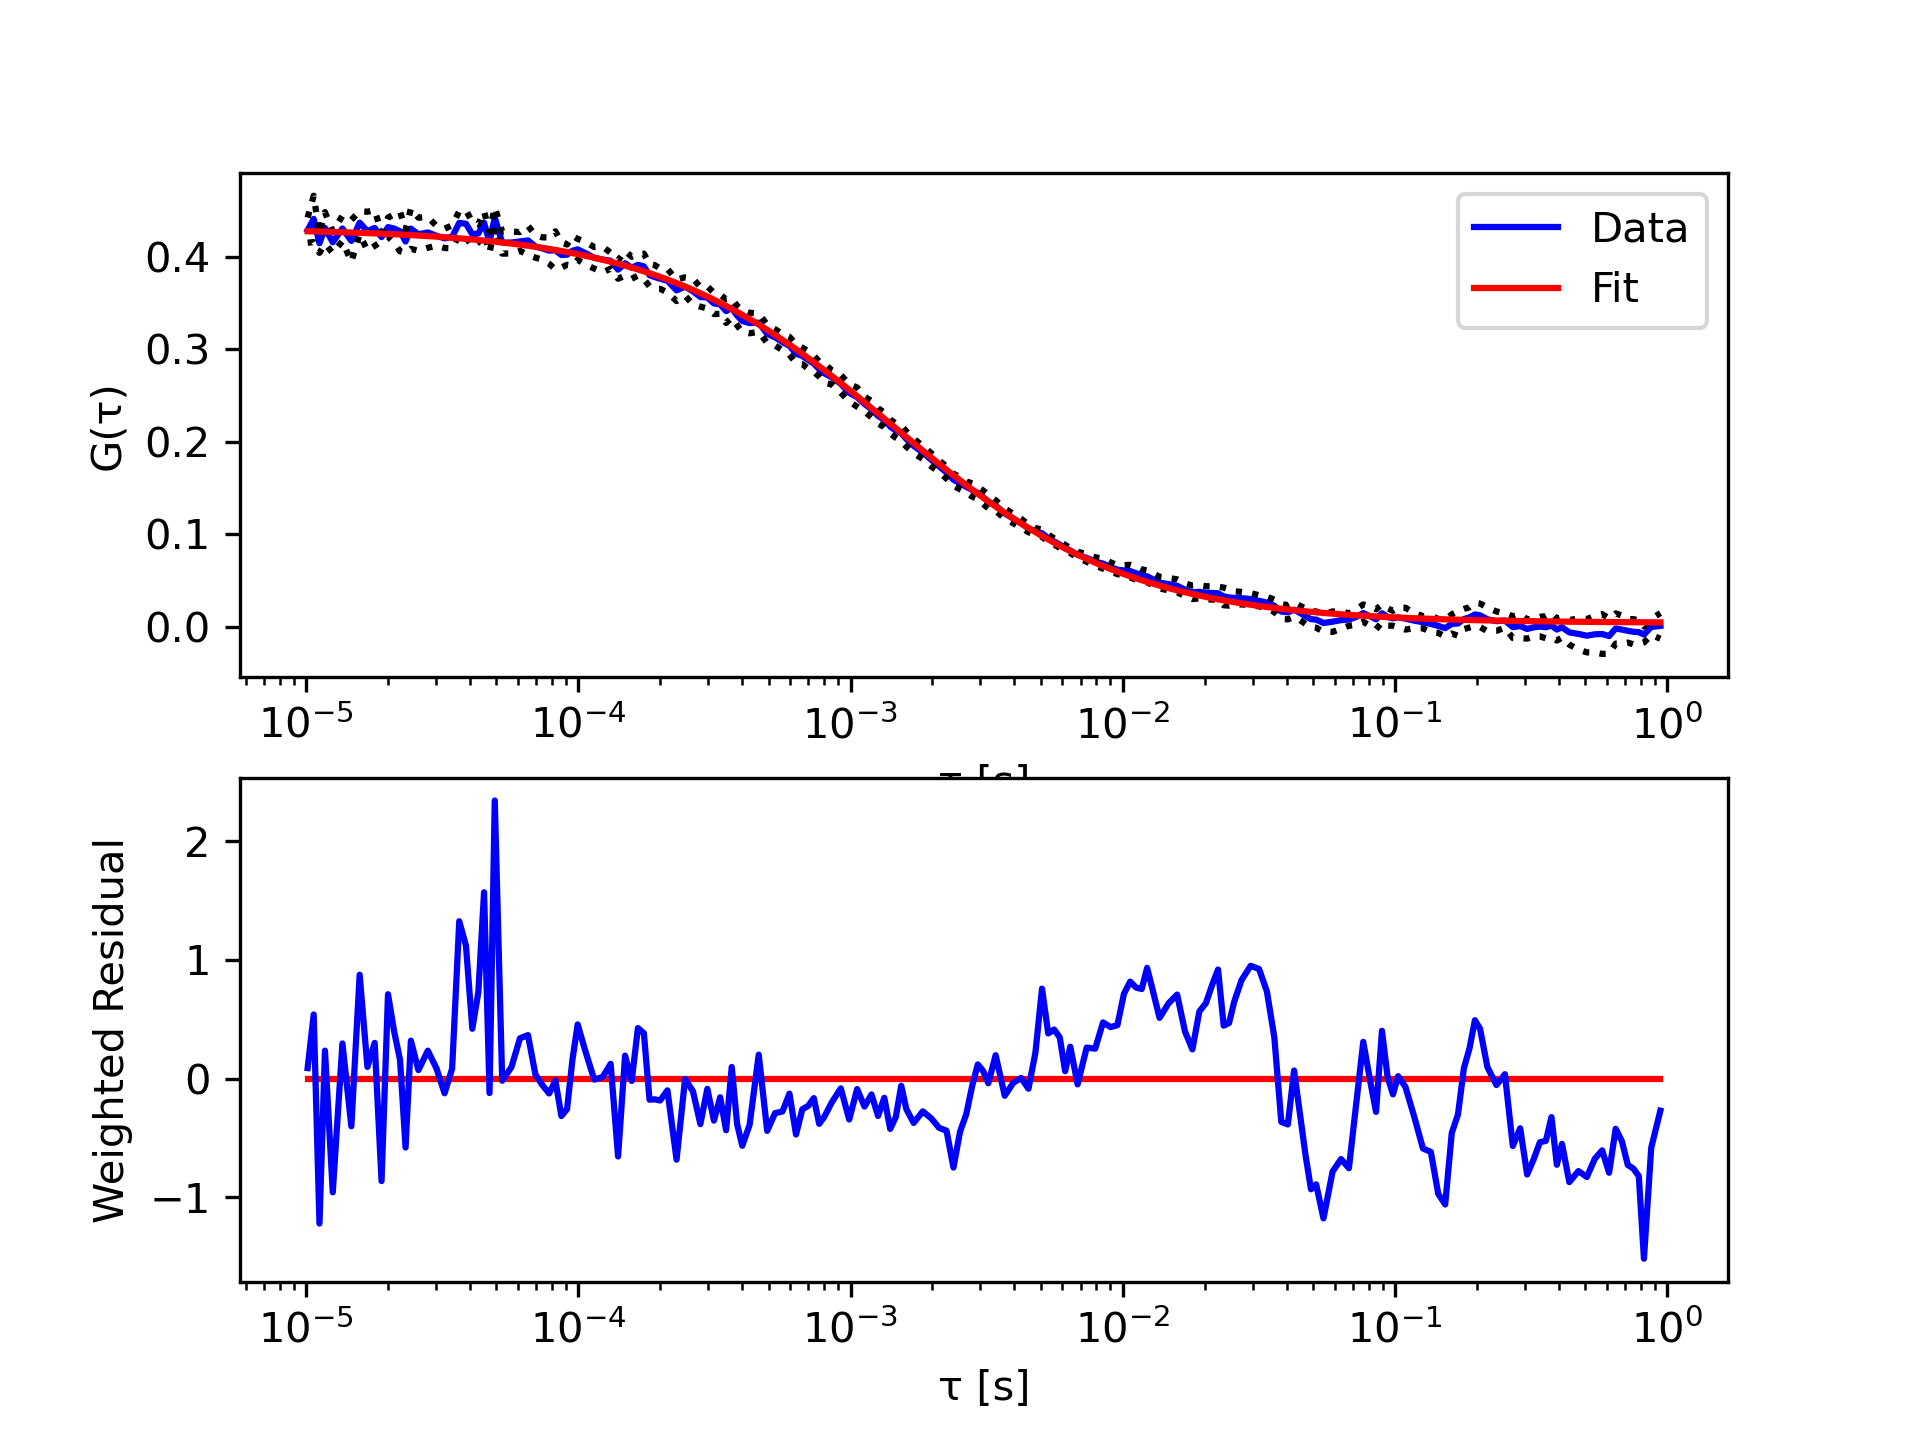

The table this chart was drawn from, first rows:
tau, G, sigma G, cc Fit
1.01333333333333e-05, 0.429, 0.01355, 0.4278
1.06666666666667e-05, 0.4412, 0.02508, 0.4276
1.12e-05, 0.4148, 0.01038, 0.4275
1.17333333333333e-05, 0.4314, 0.01715, 0.4273
1.25333333333333e-05, 0.4158, 0.01178, 0.4271
1.36e-05, 0.4308, 0.01363, 0.4268
1.46666666666667e-05, 0.4174, 0.02267, 0.4265
1.57333333333333e-05, 0.4371, 0.0125, 0.4262
1.68e-05, 0.4279, 0.021, 0.4258
1.78666666666667e-05, 0.4314, 0.0194, 0.4255
1.89333333333333e-05, 0.4214, 0.004371, 0.4252
2e-05, 0.4323, 0.01036, 0.4249
2.10666666666667e-05, 0.4307, 0.01544, 0.4246
2.21333333333333e-05, 0.4277, 0.02159, 0.4243
2.32e-05, 0.4167, 0.01251, 0.424
2.42666666666667e-05, 0.4306, 0.02179, 0.4237
2.58666666666667e-05, 0.4245, 0.01796, 0.4232
2.8e-05, 0.4265, 0.01659, 0.4226
3.01333333333333e-05, 0.4229, 0.01066, 0.422
3.22666666666667e-05, 0.4201, 0.01042, 0.4214
3.44e-05, 0.4218, 0.01241, 0.4208
3.65333333333333e-05, 0.4369, 0.0126, 0.4202
3.86666666666667e-05, 0.4359, 0.0146, 0.4196
4.08e-05, 0.4245, 0.01332, 0.419
4.29333333333333e-05, 0.4254, 0.009695, 0.4184
4.50666666666667e-05, 0.437, 0.01226, 0.4178
4.72e-05, 0.4158, 0.01099, 0.4172
4.93333333333333e-05, 0.4427, 0.01115, 0.4166
5.25333333333333e-05, 0.4155, 0.01184, 0.4157
5.68e-05, 0.4156, 0.0119, 0.4145
6.10666666666667e-05, 0.4167, 0.01012, 0.4133
6.53333333333333e-05, 0.4179, 0.01569, 0.4121
6.96e-05, 0.4114, 0.01214, 0.411
7.38666666666667e-05, 0.4092, 0.01203, 0.4098
7.81333333333333e-05, 0.4069, 0.01428, 0.4087
8.24e-05, 0.4072, 0.02054, 0.4075
8.66666666666667e-05, 0.4021, 0.01358, 0.4064
9.09333333333333e-05, 0.4025, 0.01097, 0.4053
9.52e-05, 0.4068, 0.01615, 0.4041
9.94666666666667e-05, 0.4082, 0.01135, 0.403
0.0001059, 0.4043, 0.01234, 0.4014
0.0001144, 0.3991, 0.01162, 0.3992
0.0001229, 0.3972, 0.01392, 0.397
0.0001315, 0.3959, 0.008571, 0.3949
0.00014, 0.3863, 0.009844, 0.3927
0.0001485, 0.3932, 0.01327, 0.3906
0.0001571, 0.3883, 0.0119, 0.3885
0.0001656, 0.3914, 0.01161, 0.3865
0.0001741, 0.3897, 0.01385, 0.3845
0.0001827, 0.3803, 0.01205, 0.3824
0.0001912, 0.3782, 0.01291, 0.3804
0.0001997, 0.3765, 0.01092, 0.3785
0.0002125, 0.3743, 0.01271, 0.3756
0.0002296, 0.3638, 0.01156, 0.3717
0.0002467, 0.3679, 0.009993, 0.368
0.0002637, 0.3628, 0.01406, 0.3643
0.0002808, 0.3567, 0.01046, 0.3607
0.0002979, 0.3562, 0.01197, 0.3572
0.0003149, 0.3497, 0.01144, 0.3537
0.000332, 0.3487, 0.01029, 0.3504
... 138 more rows
